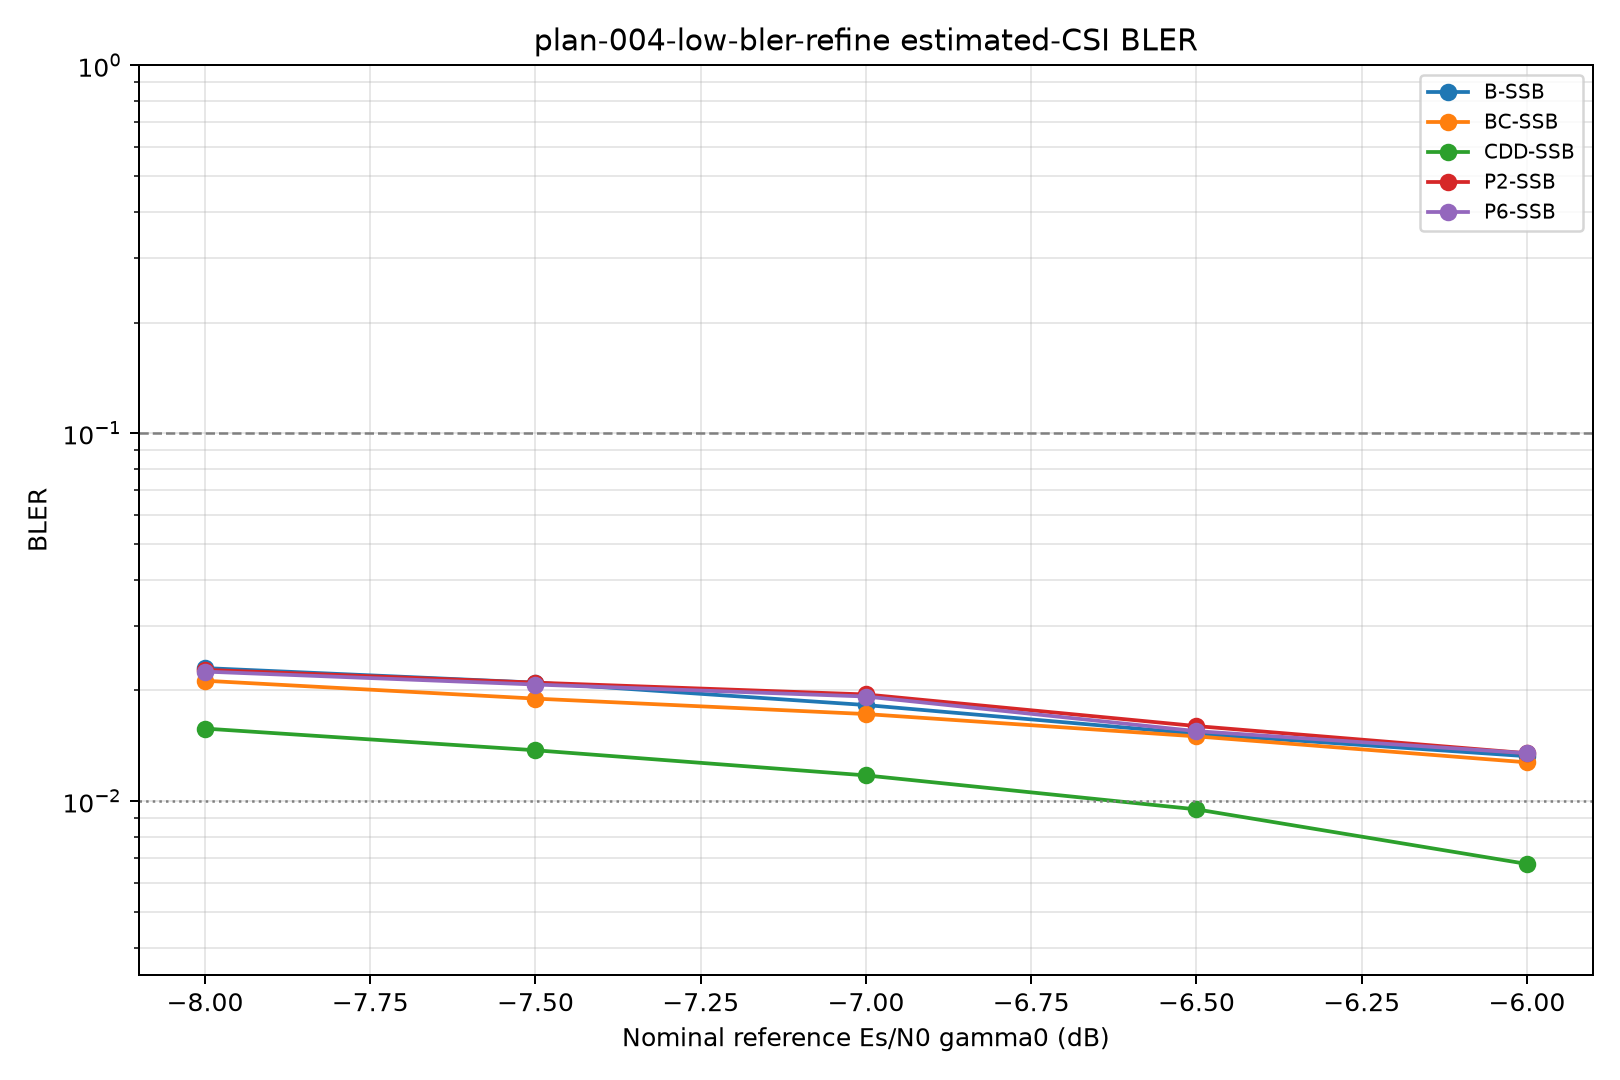

Values plotted in this chart, from the file beside it:
snr_db, curve_id, curve_type, scheme, covariance, block_errors, blocks, bler, wilson_low, wilson_high, stop_reason
-8.0, B-SSB, estimated_csi, baseline, ssb_pdp, 92, 4000, 0.023, 0.01879, 0.02812, fixed_common_drops
-8.0, P2-SSB, estimated_csi, pol_cycling_prg2, ssb_pdp, 91, 4000, 0.02275, 0.01857, 0.02785, fixed_common_drops
-8.0, P6-SSB, estimated_csi, pol_cycling_prg6, ssb_pdp, 90, 4000, 0.0225, 0.01834, 0.02757, fixed_common_drops
-8.0, BC-SSB, estimated_csi, beam_cycling, ssb_pdp, 85, 4000, 0.02125, 0.01722, 0.0262, fixed_common_drops
-8.0, CDD-SSB, estimated_csi, beam_cdd, cdd_ssb_pdp, 63, 4000, 0.01575, 0.01233, 0.0201, fixed_common_drops
-7.5, B-SSB, estimated_csi, baseline, ssb_pdp, 84, 4000, 0.021, 0.01699, 0.02592, fixed_common_drops
-7.5, P2-SSB, estimated_csi, pol_cycling_prg2, ssb_pdp, 84, 4000, 0.021, 0.01699, 0.02592, fixed_common_drops
-7.5, P6-SSB, estimated_csi, pol_cycling_prg6, ssb_pdp, 83, 4000, 0.02075, 0.01677, 0.02565, fixed_common_drops
-7.5, BC-SSB, estimated_csi, beam_cycling, ssb_pdp, 76, 4000, 0.019, 0.01521, 0.02372, fixed_common_drops
-7.5, CDD-SSB, estimated_csi, beam_cdd, cdd_ssb_pdp, 55, 4000, 0.01375, 0.01058, 0.01785, fixed_common_drops
-7.0, B-SSB, estimated_csi, baseline, ssb_pdp, 73, 4000, 0.01825, 0.01454, 0.02288, fixed_common_drops
-7.0, P2-SSB, estimated_csi, pol_cycling_prg2, ssb_pdp, 78, 4000, 0.0195, 0.01565, 0.02427, fixed_common_drops
-7.0, P6-SSB, estimated_csi, pol_cycling_prg6, ssb_pdp, 77, 4000, 0.01925, 0.01543, 0.02399, fixed_common_drops
-7.0, BC-SSB, estimated_csi, beam_cycling, ssb_pdp, 69, 4000, 0.01725, 0.01365, 0.02177, fixed_common_drops
-7.0, CDD-SSB, estimated_csi, beam_cdd, cdd_ssb_pdp, 47, 4000, 0.01175, 0.008848, 0.01559, fixed_common_drops
-6.5, B-SSB, estimated_csi, baseline, ssb_pdp, 61, 4000, 0.01525, 0.01189, 0.01954, fixed_common_drops
-6.5, P2-SSB, estimated_csi, pol_cycling_prg2, ssb_pdp, 64, 4000, 0.016, 0.01255, 0.02038, fixed_common_drops
-6.5, P6-SSB, estimated_csi, pol_cycling_prg6, ssb_pdp, 62, 4000, 0.0155, 0.01211, 0.01982, fixed_common_drops
-6.5, BC-SSB, estimated_csi, beam_cycling, ssb_pdp, 60, 4000, 0.015, 0.01167, 0.01926, fixed_common_drops
-6.5, CDD-SSB, estimated_csi, beam_cdd, cdd_ssb_pdp, 38, 4000, 0.0095, 0.006929, 0.01301, fixed_common_drops
-6.0, B-SSB, estimated_csi, baseline, ssb_pdp, 53, 4000, 0.01325, 0.01014, 0.01729, fixed_common_drops
-6.0, P2-SSB, estimated_csi, pol_cycling_prg2, ssb_pdp, 54, 4000, 0.0135, 0.01036, 0.01757, fixed_common_drops
-6.0, P6-SSB, estimated_csi, pol_cycling_prg6, ssb_pdp, 54, 4000, 0.0135, 0.01036, 0.01757, fixed_common_drops
-6.0, BC-SSB, estimated_csi, beam_cycling, ssb_pdp, 51, 4000, 0.01275, 0.009711, 0.01672, fixed_common_drops
-6.0, CDD-SSB, estimated_csi, beam_cdd, cdd_ssb_pdp, 27, 4000, 0.00675, 0.004643, 0.009803, fixed_common_drops
